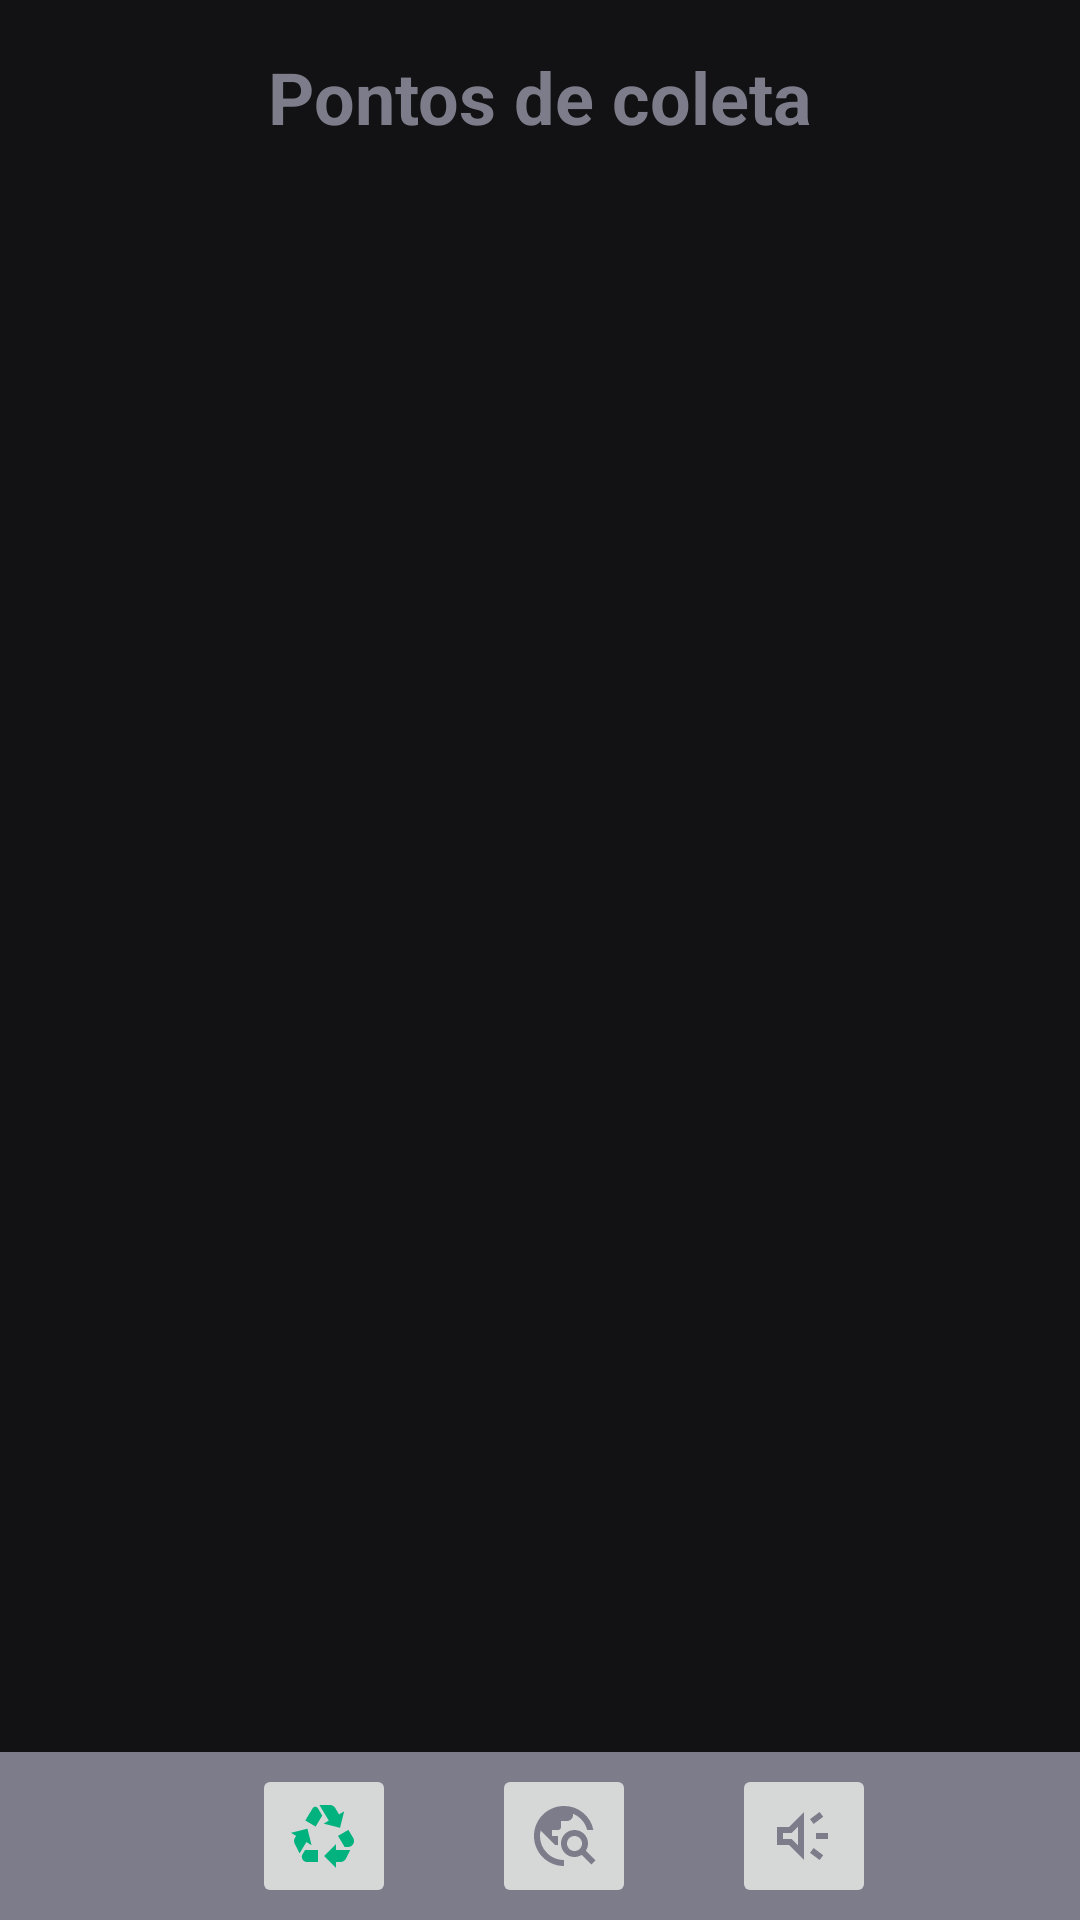

Write the Android layout XML for this screen, with the resource values it uses.
<!-- AndroidManifest.xml: application theme Theme.Appfiapreciclagem -->
<!-- res/layout/activity_main.xml -->
<?xml version="1.0" encoding="utf-8"?>
<androidx.constraintlayout.widget.ConstraintLayout xmlns:android="http://schemas.android.com/apk/res/android"
    xmlns:app="http://schemas.android.com/apk/res-auto"
    xmlns:tools="http://schemas.android.com/tools"
    android:layout_width="match_parent"
    android:layout_height="match_parent"
    android:background="#121214"
    tools:context=".MainActivity">

    <TextView
        android:id="@+id/titulo"
        android:layout_width="wrap_content"
        android:layout_height="wrap_content"
        android:layout_marginTop="16dp"
        android:text="Pontos de coleta"
        android:textColor="#7C7C8A"
        android:textSize="24sp"
        android:textStyle="bold"
        app:layout_constraintEnd_toEndOf="parent"
        app:layout_constraintStart_toStartOf="parent"
        app:layout_constraintTop_toTopOf="parent" />

    <androidx.recyclerview.widget.RecyclerView
        android:id="@+id/recyclerView"
        android:layout_width="0dp"
        android:layout_height="0dp"
        android:layout_marginStart="16dp"
        android:layout_marginTop="8dp"
        android:layout_marginEnd="16dp"
        app:layout_constraintBottom_toBottomOf="@+id/bottomBar"
        app:layout_constraintEnd_toEndOf="parent"
        app:layout_constraintStart_toStartOf="parent"
        app:layout_constraintTop_toBottomOf="@+id/titulo" />

    <androidx.constraintlayout.widget.Guideline
        android:id="@+id/guideline"
        android:layout_width="wrap_content"
        android:layout_height="wrap_content"
        android:orientation="horizontal"
        app:layout_constraintGuide_percent="1.0" />

    <LinearLayout
        android:id="@+id/bottomBar"
        android:layout_width="match_parent"
        android:layout_height="56dp"
        android:background="#7C7C8A"
        android:gravity="center"
        android:orientation="horizontal"
        app:layout_constraintBottom_toBottomOf="parent"
        app:layout_constraintEnd_toEndOf="parent"
        app:layout_constraintHorizontal_bias="0.0"
        app:layout_constraintStart_toStartOf="parent">

        
        <ImageButton
            android:layout_width="48dp"
            android:layout_height="48dp"
            android:layout_gravity="center_vertical"
            android:layout_marginStart="16dp"
            android:layout_marginEnd="32dp"
            android:src="@drawable/recycling" />

        
        <ImageButton
            android:layout_width="48dp"
            android:layout_height="48dp"
            android:layout_gravity="center_vertical"
            android:layout_marginEnd="32dp"
            android:src="@drawable/travel_explore" />

        
        <ImageButton
            android:layout_width="48dp"
            android:layout_height="48dp"
            android:layout_gravity="center_vertical"
            android:src="@drawable/brand_awareness" />

    </LinearLayout>


</androidx.constraintlayout.widget.ConstraintLayout>
<!-- resources referenced by this layout -->
<resources>
  <!-- drawable brand_awareness (drawable) -->
  <vector android:autoMirrored="true" android:height="24dp"
      android:viewportHeight="24" android:viewportWidth="24"
      android:width="24dp" xmlns:android="http://schemas.android.com/apk/res/android">
      <group>
          <clip-path android:pathData="M0,0h24v24h-24z"/>
          <path android:fillColor="#7C7C8A" android:pathData="M16,13V11H20V13H16ZM17.2,20L14,17.6L15.2,16L18.4,18.4L17.2,20ZM15.2,8L14,6.4L17.2,4L18.4,5.6L15.2,8ZM3,15V9H7L12,4V20L7,15H3ZM10,8.85L7.85,11H5V13H7.85L10,15.15V8.85Z"/>
      </group>
  </vector>
  <!-- drawable recycling: png bitmap (drawable, 721 bytes) -->
  <!-- drawable travel_explore (drawable) -->
  <vector xmlns:android="http://schemas.android.com/apk/res/android"
      android:width="24dp"
      android:height="24dp"
      android:viewportWidth="24"
      android:viewportHeight="24">
    <group>
      <clip-path
          android:pathData="M0,0h24v24h-24z"/>
      <path
          android:pathData="M12,22C10.617,22 9.317,21.737 8.1,21.212C6.883,20.688 5.825,19.975 4.925,19.075C4.025,18.175 3.313,17.117 2.787,15.9C2.263,14.683 2,13.383 2,12C2,10.617 2.263,9.317 2.787,8.1C3.313,6.883 4.025,5.825 4.925,4.925C5.825,4.025 6.883,3.313 8.1,2.787C9.317,2.263 10.617,2 12,2C14.433,2 16.563,2.763 18.388,4.287C20.212,5.813 21.35,7.725 21.8,10.025H19.75C19.433,8.808 18.862,7.721 18.038,6.762C17.212,5.804 16.2,5.083 15,4.6V5C15,5.55 14.804,6.021 14.413,6.412C14.021,6.804 13.55,7 13,7H11V9C11,9.283 10.904,9.521 10.712,9.712C10.521,9.904 10.283,10 10,10H8V12H10V15H9L4.2,10.2C4.15,10.5 4.104,10.8 4.063,11.1C4.021,11.4 4,11.7 4,12C4,14.183 4.767,16.058 6.3,17.625C7.833,19.192 9.733,19.983 12,20V22ZM21.1,21.5L17.9,18.3C17.55,18.5 17.175,18.667 16.775,18.8C16.375,18.933 15.95,19 15.5,19C14.25,19 13.188,18.563 12.313,17.688C11.438,16.813 11,15.75 11,14.5C11,13.25 11.438,12.188 12.313,11.313C13.188,10.438 14.25,10 15.5,10C16.75,10 17.813,10.438 18.688,11.313C19.563,12.188 20,13.25 20,14.5C20,14.95 19.933,15.375 19.8,15.775C19.667,16.175 19.5,16.55 19.3,16.9L22.5,20.1L21.1,21.5ZM15.5,17C16.2,17 16.792,16.758 17.275,16.275C17.758,15.792 18,15.2 18,14.5C18,13.8 17.758,13.208 17.275,12.725C16.792,12.242 16.2,12 15.5,12C14.8,12 14.208,12.242 13.725,12.725C13.242,13.208 13,13.8 13,14.5C13,15.2 13.242,15.792 13.725,16.275C14.208,16.758 14.8,17 15.5,17Z"
          android:fillColor="#7C7C8A"/>
    </group>
  </vector>
  <style name="Theme.Appfiapreciclagem" parent="Base.Theme.Appfiapreciclagem" />
  <style name="Base.Theme.Appfiapreciclagem" parent="Theme.Material3.DayNight.NoActionBar">
          
          
      </style>
</resources>
